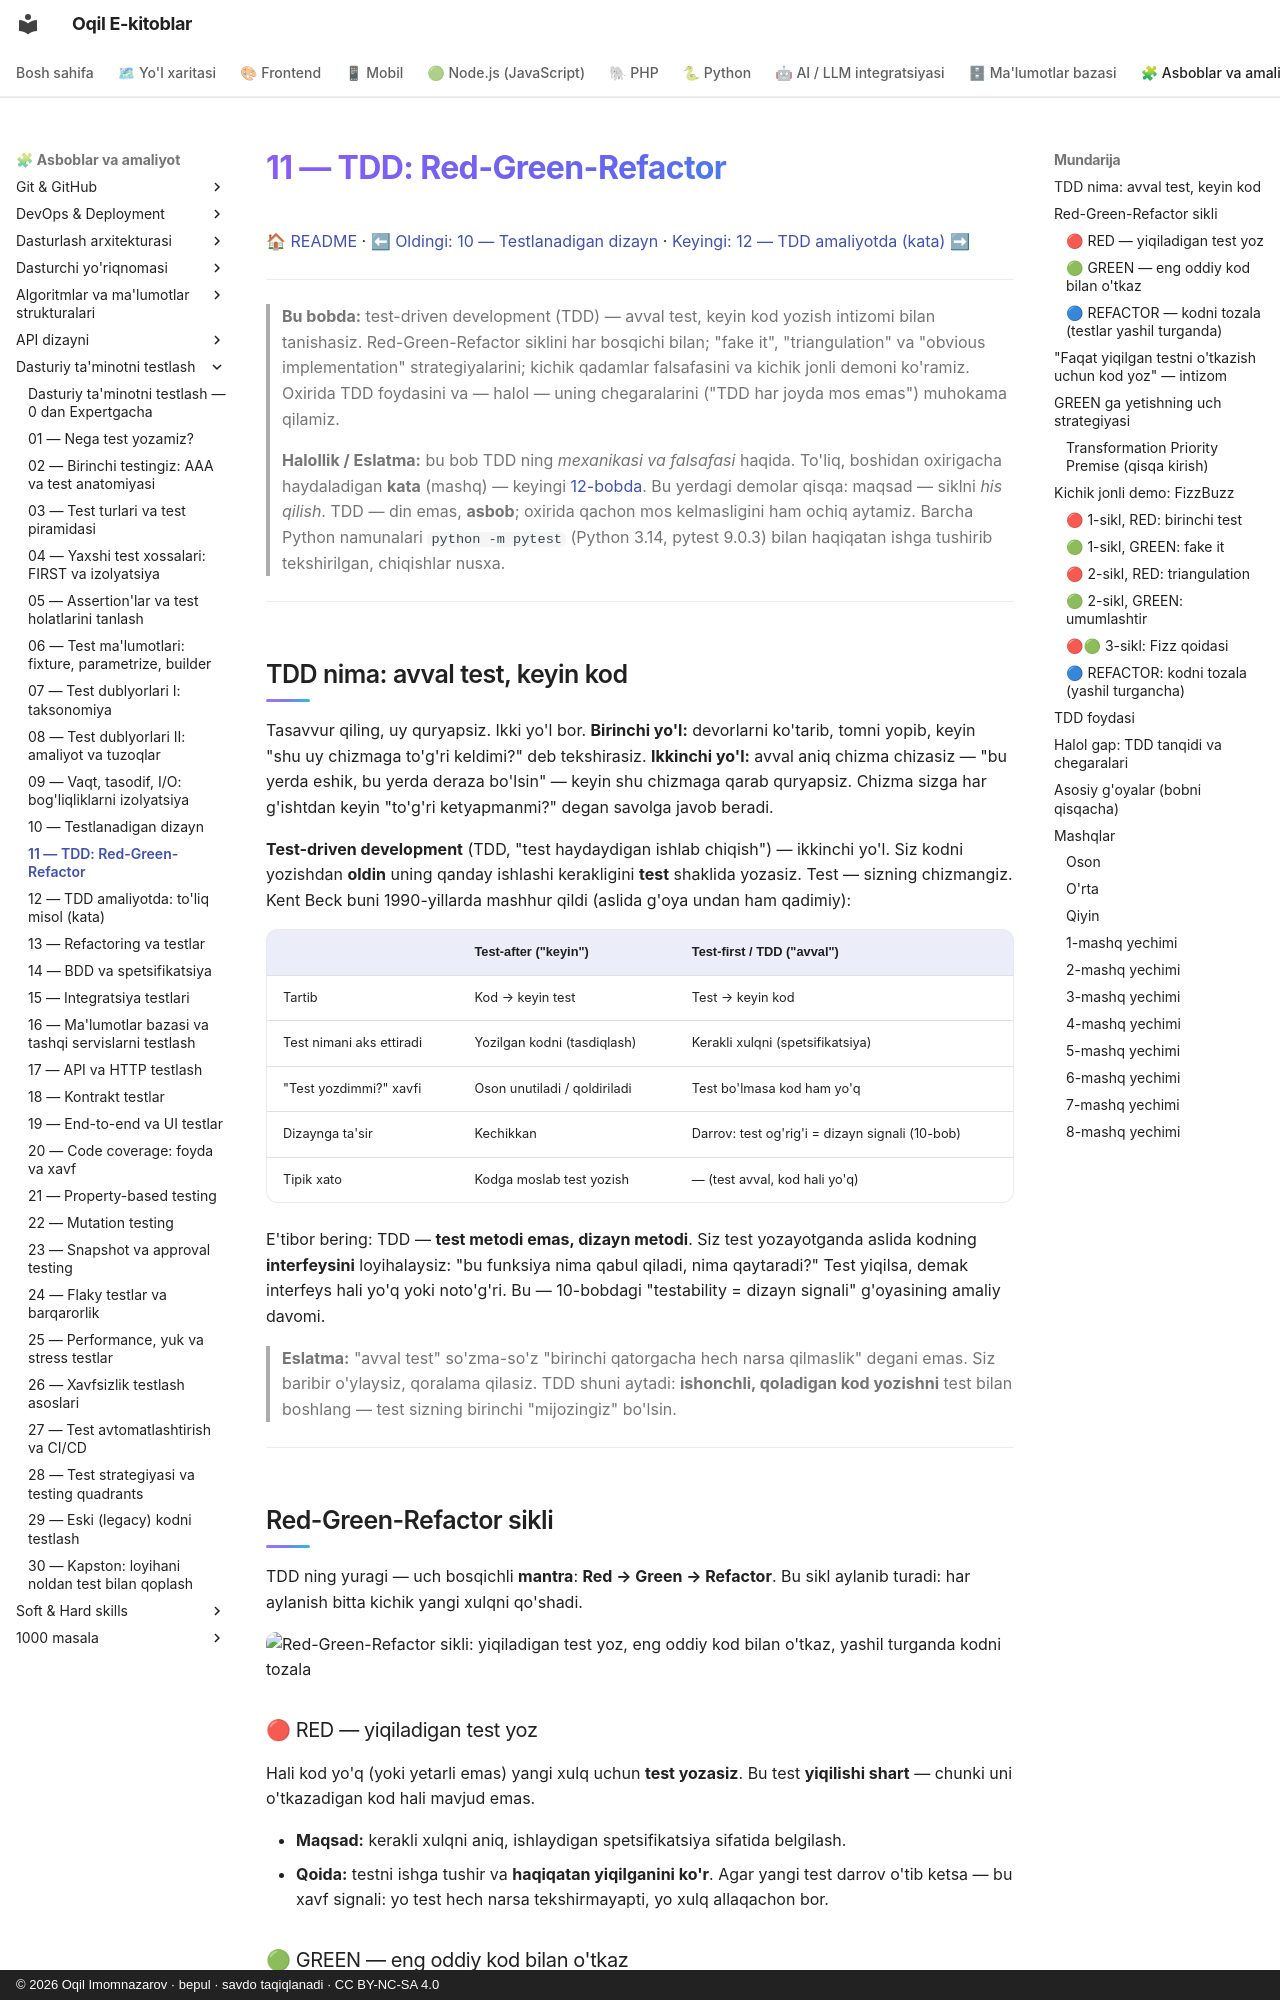

repository: iOqil/e-book · page: testing/11-tdd-red-green-refactor/index.html · generator: mkdocs · copyright: © 2026 Oqil Imomnazarov · bepul · savdo taqiqlanadi · CC BY-NC-SA 4.0

# 11 — TDD: Red-Green-Refactor

[🏠 README](./README.md) · [⬅ Oldingi: 10 — Testlanadigan dizayn](./10-testlanadigan-dizayn.md) · [Keyingi: 12 — TDD amaliyotda (kata) ➡](./12-tdd-amaliyot-kata.md)

---

> **Bu bobda:** test-driven development (TDD) — avval test, keyin kod yozish intizomi bilan
> tanishasiz. Red-Green-Refactor siklini har bosqichi bilan; "fake it", "triangulation" va
> "obvious implementation" strategiyalarini; kichik qadamlar falsafasini va kichik jonli demoni
> ko'ramiz. Oxirida TDD foydasini va — halol — uning chegaralarini ("TDD har joyda mos emas")
> muhokama qilamiz.
>
> **Halollik / Eslatma:** bu bob TDD ning *mexanikasi va falsafasi* haqida. To'liq, boshidan
> oxirigacha haydaladigan **kata** (mashq) — keyingi [12-bobda](./12-tdd-amaliyot-kata.md).
> Bu yerdagi demolar qisqa: maqsad — siklni *his qilish*. TDD — din emas, **asbob**; oxirida
> qachon mos kelmasligini ham ochiq aytamiz. Barcha Python namunalari `python -m pytest`
> (Python 3.14, pytest 9.0.3) bilan haqiqatan ishga tushirib tekshirilgan, chiqishlar nusxa.

---

## TDD nima: avval test, keyin kod

Tasavvur qiling, uy quryapsiz. Ikki yo'l bor. **Birinchi yo'l:** devorlarni ko'tarib, tomni
yopib, keyin "shu uy chizmaga to'g'ri keldimi?" deb tekshirasiz. **Ikkinchi yo'l:** avval aniq
chizma chizasiz — "bu yerda eshik, bu yerda deraza bo'lsin" — keyin shu chizmaga qarab quryapsiz.
Chizma sizga har g'ishtdan keyin "to'g'ri ketyapmanmi?" degan savolga javob beradi.

**Test-driven development** (TDD, "test haydaydigan ishlab chiqish") — ikkinchi yo'l. Siz kodni
yozishdan **oldin** uning qanday ishlashi kerakligini **test** shaklida yozasiz. Test — sizning
chizmangiz. Kent Beck buni 1990-yillarda mashhur qildi (aslida g'oya undan ham qadimiy):

| | Test-after ("keyin") | Test-first / TDD ("avval") |
|---|---|---|
| Tartib | Kod &#8594; keyin test | Test &#8594; keyin kod |
| Test nimani aks ettiradi | Yozilgan kodni (tasdiqlash) | Kerakli xulqni (spetsifikatsiya) |
| "Test yozdimmi?" xavfi | Oson unutiladi / qoldiriladi | Test bo'lmasa kod ham yo'q |
| Dizaynga ta'sir | Kechikkan | Darrov: test og'rig'i = dizayn signali (10-bob) |
| Tipik xato | Kodga moslab test yozish | — (test avval, kod hali yo'q) |

E'tibor bering: TDD — **test metodi emas, dizayn metodi**. Siz test yozayotganda aslida kodning
**interfeysini** loyihalaysiz: "bu funksiya nima qabul qiladi, nima qaytaradi?" Test yiqilsa,
demak interfeys hali yo'q yoki noto'g'ri. Bu — 10-bobdagi "testability = dizayn signali" g'oyasining
amaliy davomi.

> **Eslatma:** "avval test" so'zma-so'z "birinchi qatorgacha hech narsa qilmaslik" degani emas.
> Siz baribir o'ylaysiz, qoralama qilasiz. TDD shuni aytadi: **ishonchli, qoladigan kod yozishni**
> test bilan boshlang — test sizning birinchi "mijozingiz" bo'lsin.

---

## Red-Green-Refactor sikli

TDD ning yuragi — uch bosqichli **mantra**: **Red &#8594; Green &#8594; Refactor**. Bu sikl
aylanib turadi: har aylanish bitta kichik yangi xulqni qo'shadi.

![Red-Green-Refactor sikli: yiqiladigan test yoz, eng oddiy kod bilan o'tkaz, yashil turganda kodni tozala](./rasmlar/tst11-red-green-refactor.svg)
